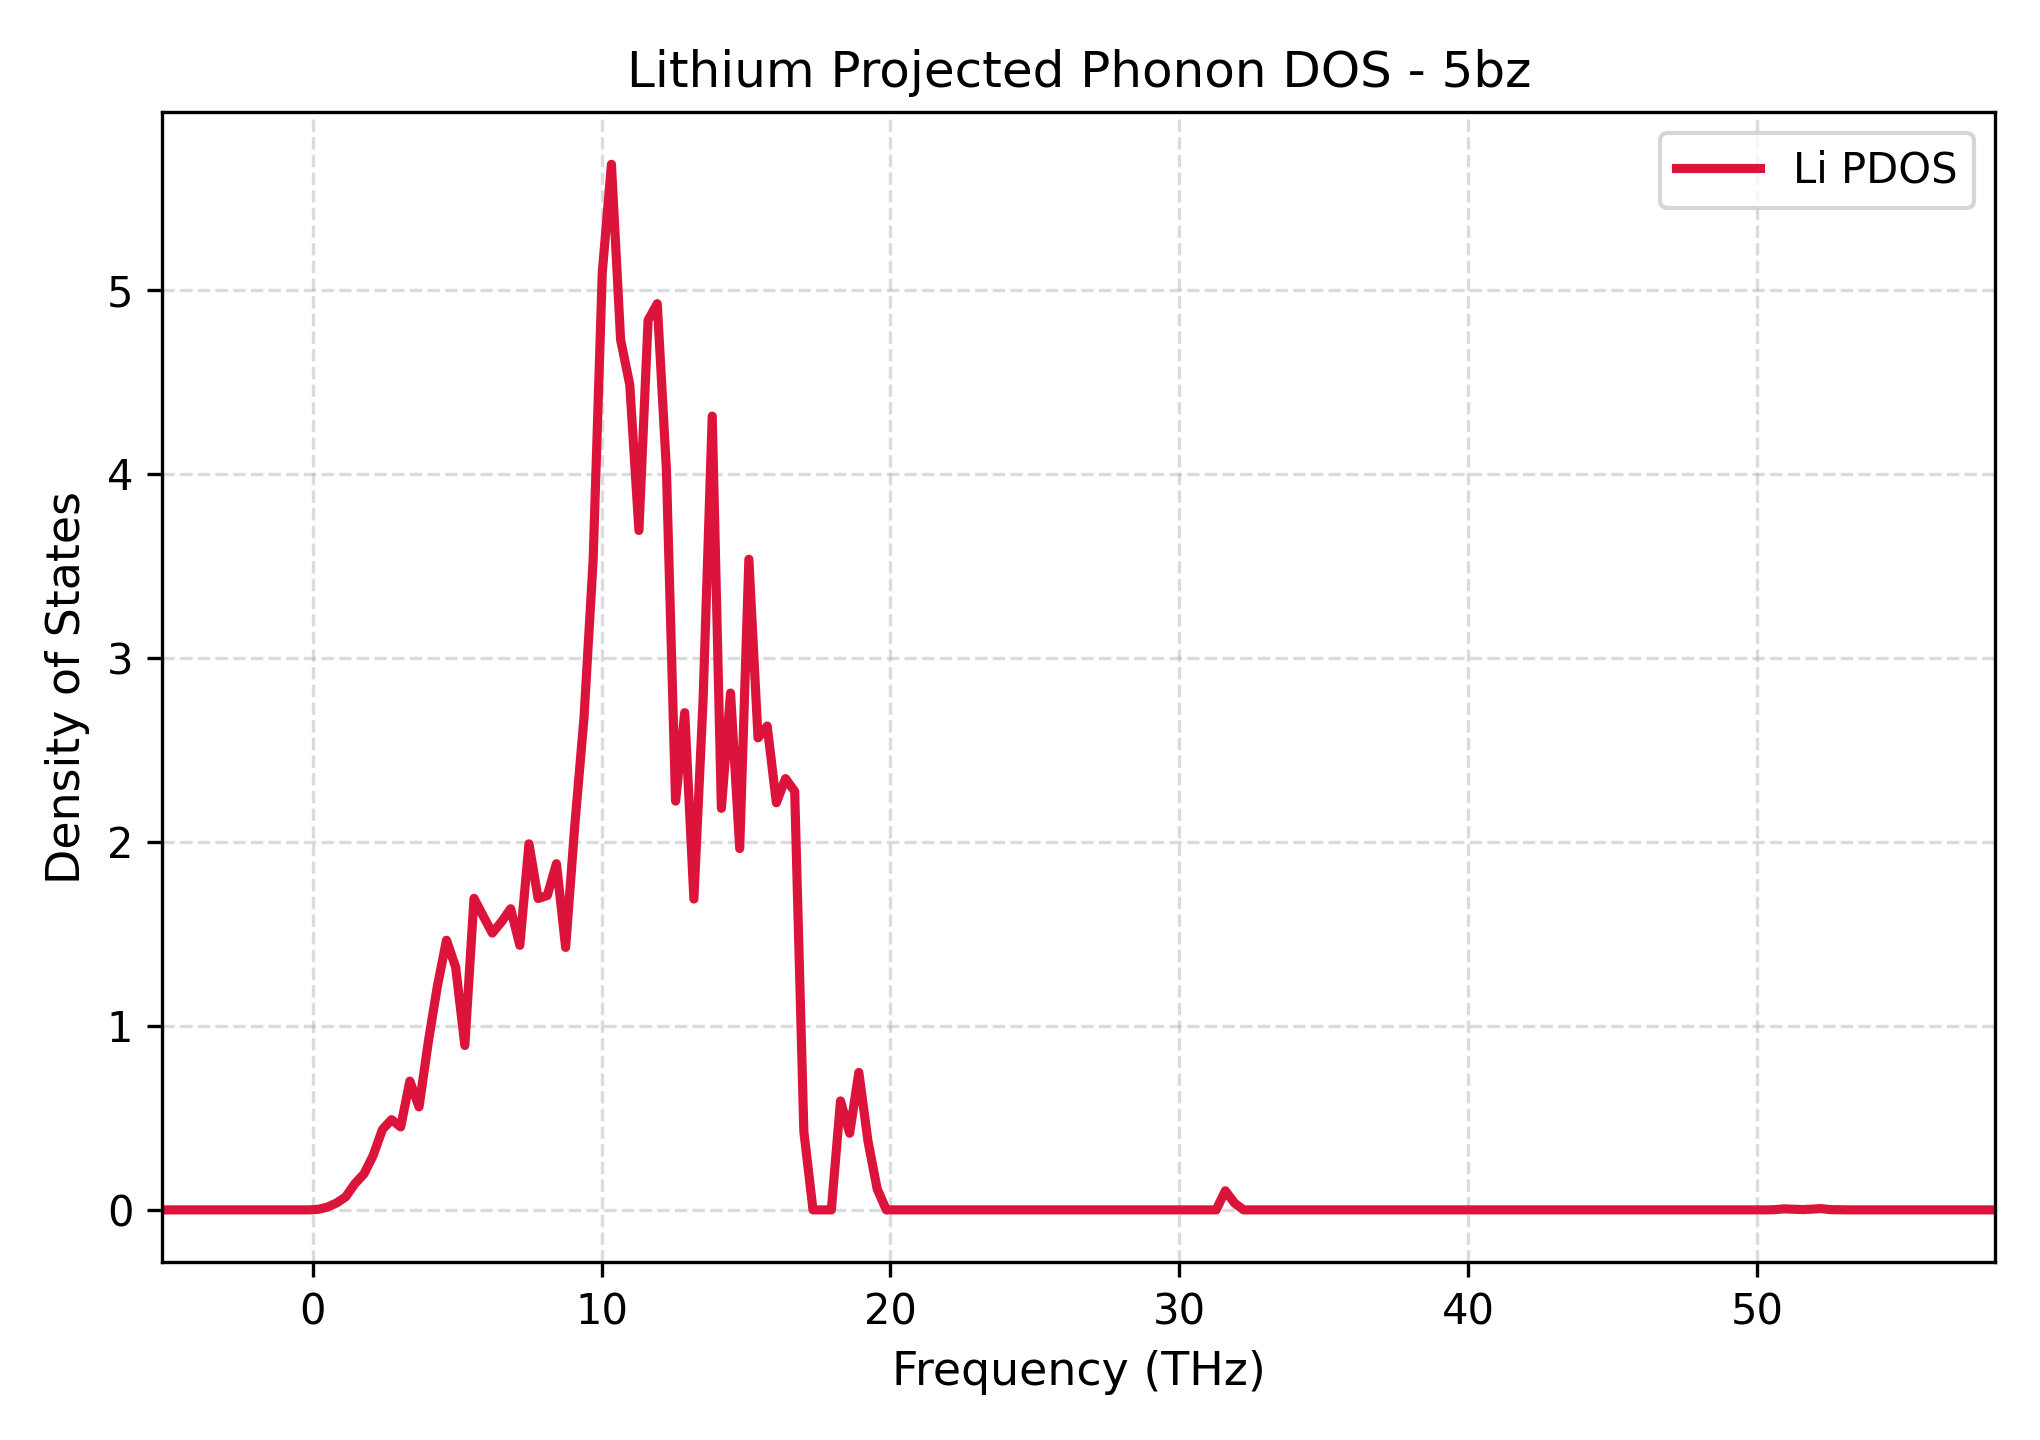

Data behind this chart, as committed beside it:
Frequency_THz, Lithium_PDOS
-5.199, 0.0
-4.882, 0.0
-4.565, 0.0
-4.248, 0.0
-3.931, 0.0
-3.613, 0.0
-3.296, 0.0
-2.979, 0.0
-2.662, 0.0
-2.345, 0.0
-2.027, 0.0
-1.71, 0.0
-1.393, 0.0
-1.076, 0.0
-0.7586, 0.0
-0.4414, 0.0
-0.1242, 0.0
0.193, 0.002909
0.5102, 0.01517
0.8274, 0.03744
1.145, 0.0708
1.462, 0.1422
1.779, 0.196
2.096, 0.296
2.413, 0.4364
2.731, 0.4903
3.048, 0.4509
3.365, 0.6999
3.682, 0.5597
3.999, 0.9079
4.317, 1.215
4.634, 1.466
4.951, 1.319
5.268, 0.8937
5.585, 1.693
5.903, 1.598
6.22, 1.505
6.537, 1.566
6.854, 1.637
7.171, 1.438
7.489, 1.99
7.806, 1.692
8.123, 1.709
8.44, 1.882
8.757, 1.427
9.075, 2.089
9.392, 2.671
9.709, 3.528
10.03, 5.094
10.34, 5.683
10.66, 4.731
10.98, 4.485
11.3, 3.693
11.61, 4.835
11.93, 4.926
12.25, 4.024
12.56, 2.222
12.88, 2.703
13.2, 1.69
13.52, 2.768
... 141 more rows
